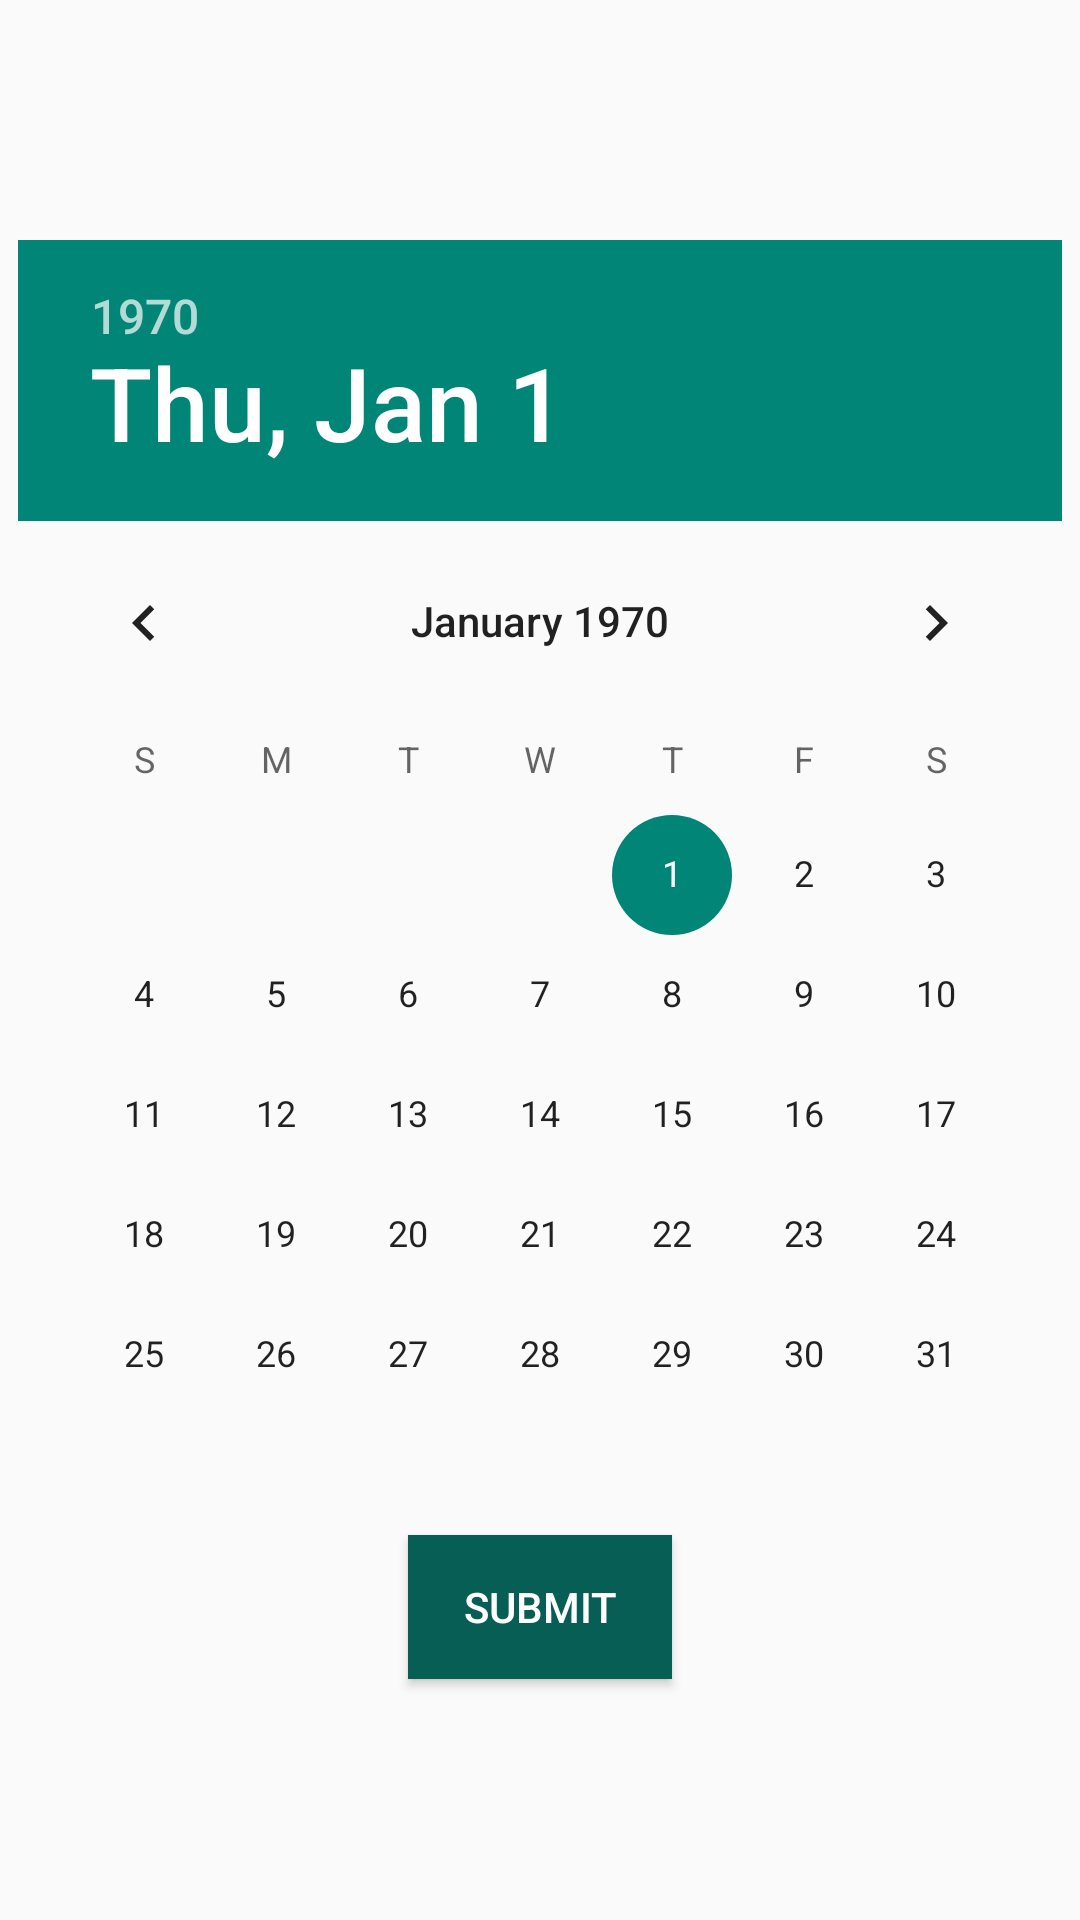

Android layout source for this screen:
<!-- AndroidManifest.xml: application theme AppTheme -->
<!-- res/layout/datepicker.xml -->
<?xml version="1.0" encoding="utf-8"?>
<LinearLayout xmlns:android="http://schemas.android.com/apk/res/android"
    android:layout_width="match_parent"
    android:gravity="center"
    android:orientation="vertical"
    android:layout_height="match_parent">
    <DatePicker
        android:id="@+id/picker"
        android:layout_gravity="center"
        android:layout_width="wrap_content"
        android:layout_height="wrap_content"/>
    <LinearLayout
        android:layout_width="wrap_content"
        android:layout_height="wrap_content"
        android:background="@color/colorAccent"/>
    <Button
        android:id="@+id/submit"
        android:layout_width="wrap_content"
        android:layout_height="wrap_content"
        android:background="#075e54"
        android:textColor="#FFF"
        android:text="submit"/>

</LinearLayout>
<!-- resources referenced by this layout -->
<resources>
  <color name="colorAccent">#03DAC5</color>
  <style name="AppTheme" parent="Theme.AppCompat.Light.DarkActionBar">
          
          <item name="colorPrimaryDark">@color/colorPrimary</item>
          <item name="colorPrimary">@color/colorPrimaryDark</item>
  
      </style>
  <color name="colorPrimary">#7b68f2</color>
  <color name="colorPrimaryDark">#4d467a</color>
</resources>
